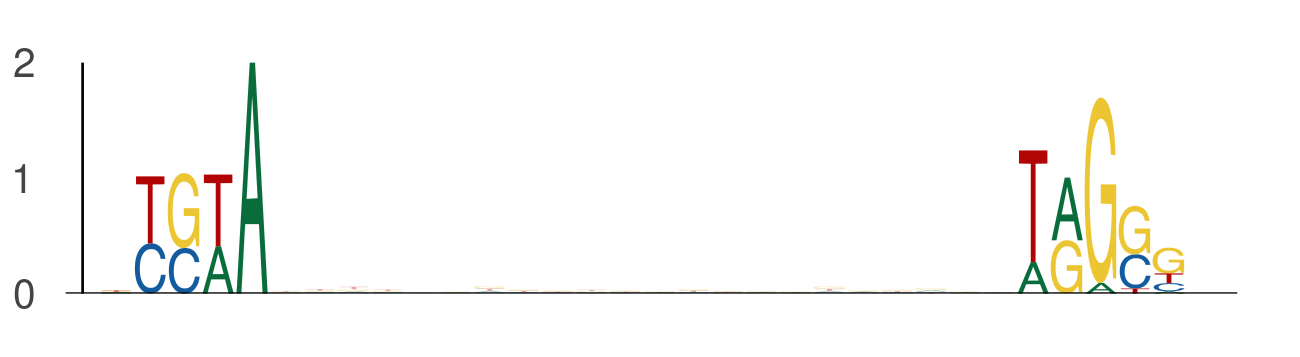

The file beside this chart, header and first rows:
seq_index, start_position, end_position, is_reversed_complement
184, 42, 47, 0
184, 69, 74, 0
3645, 19, 24, 0
3645, 46, 51, 0
3650, 40, 45, 0
3650, 67, 72, 0
5491, 24, 29, 0
5491, 51, 56, 0
3147, 20, 25, 0
3147, 47, 52, 0
7314, 17, 22, 0
7314, 44, 49, 0
5729, 43, 48, 0
5729, 70, 75, 0
1791, 40, 45, 0
1791, 67, 72, 0
235, 10, 15, 0
235, 37, 42, 0
196, 15, 20, 0
196, 42, 47, 0
232, 35, 40, 0
232, 62, 67, 0
5725, 20, 25, 0
5725, 47, 52, 0
2608, 26, 31, 0
2608, 53, 58, 0
994, 23, 28, 0
994, 50, 55, 0
2080, 12, 17, 0
2080, 39, 44, 0
6657, 38, 43, 0
6657, 65, 70, 0
2801, 21, 26, 0
2801, 48, 53, 0
6667, 26, 31, 0
6667, 53, 58, 0
5927, 13, 18, 0
5927, 40, 45, 0
6197, 43, 48, 0
6197, 70, 75, 0
7540, 16, 21, 0
7540, 43, 48, 0
6967, 47, 52, 0
6967, 74, 79, 0
6538, 13, 18, 0
6538, 40, 45, 0
3566, 9, 14, 0
3566, 36, 41, 0
3142, 10, 15, 0
3142, 37, 42, 0
3953, 13, 18, 0
3953, 40, 45, 0
7534, 36, 41, 0
7534, 63, 68, 0
2968, 30, 35, 0
2968, 57, 62, 0
88, 31, 36, 0
88, 58, 63, 0
7098, 39, 44, 0
7098, 66, 71, 0
... 458 more rows
